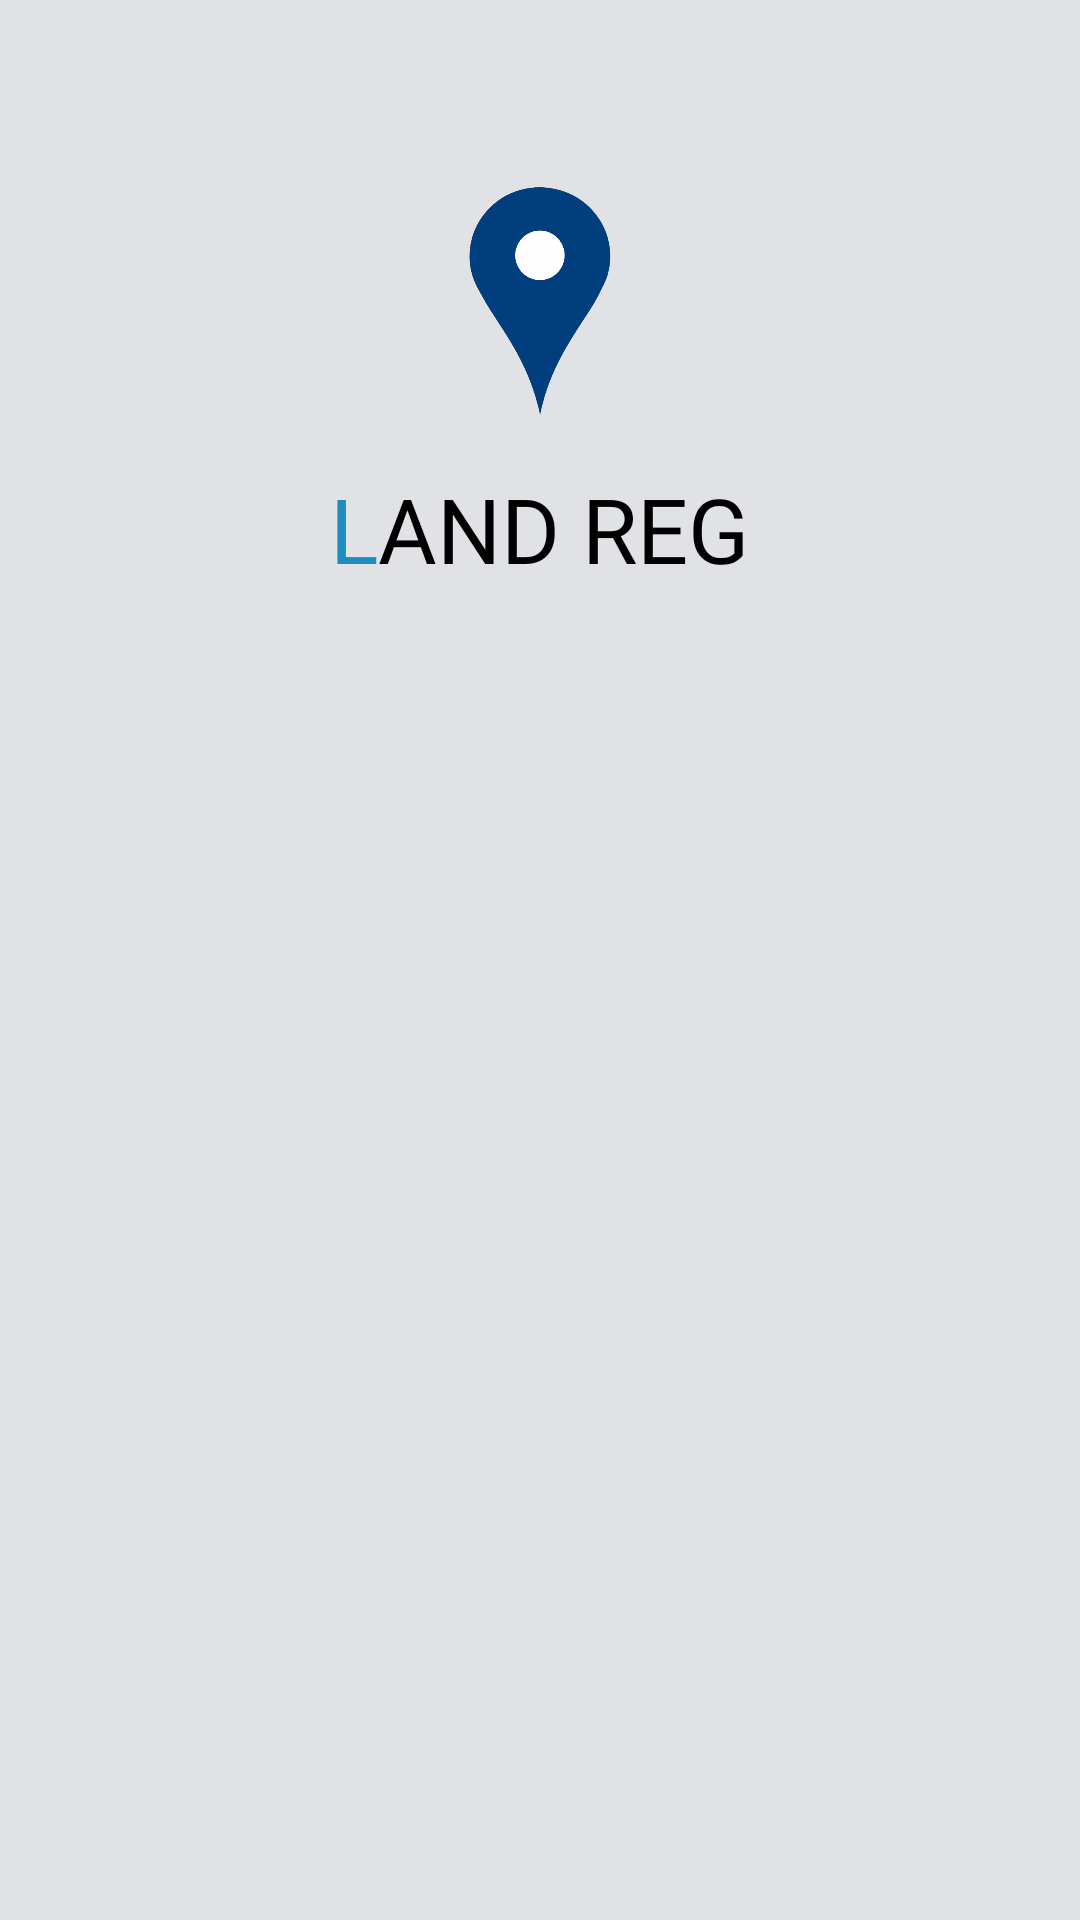

Produce the Android XML layout that renders to this screen, including the resource entries it uses.
<!-- AndroidManifest.xml: application theme AppTheme -->
<!-- res/layout/main_nav_header.xml -->
<?xml version="1.0" encoding="utf-8"?>
<LinearLayout xmlns:android="http://schemas.android.com/apk/res/android"
    android:layout_width="match_parent"
    android:layout_height="wrap_content"
    android:gravity="center_horizontal"
    android:orientation="vertical"
    android:paddingTop="60dp"
    android:paddingHorizontal="30dp"
    android:paddingBottom="20dp"
    xmlns:app="http://schemas.android.com/apk/res-auto"
    android:background="@color/bg">

    <ImageView
        android:layout_width="50dp"
        android:layout_height="wrap_content"
        android:adjustViewBounds="true"
        android:src="@drawable/map_icon"
       />

    <LinearLayout
        android:layout_width="wrap_content"
        android:layout_height="wrap_content"
        android:layout_marginTop="15dp"
        app:layout_constraintStart_toStartOf="parent"
        app:layout_constraintBottom_toBottomOf="parent">

        <TextView
            android:layout_width="wrap_content"
            android:layout_height="wrap_content"
            android:fontFamily="@font/nv_bold"
            android:text="L"
            android:textColor="@color/colorAccent"
            android:textSize="30sp"/>

        <TextView
            android:layout_width="wrap_content"
            android:layout_height="wrap_content"
            android:fontFamily="@font/nv_bold"
            android:text="AND REG"
            android:textColor="@color/black"
            android:textSize="30sp"/>

    </LinearLayout>


</LinearLayout>
<!-- resources referenced by this layout -->
<resources>
  <color name="bg">#E0E2E6</color>
  <color name="black">#FF000000</color>
  <color name="colorAccent">#1D8CBE</color>
  <!-- drawable map_icon: png bitmap (drawable, 70075 bytes) -->
  <style name="AppTheme" parent="Theme.Material3.Light.NoActionBar">
          
          <item name="colorPrimary">@color/colorPrimary</item>
          <item name="colorPrimaryDark">@color/bg</item>
          <item name="colorAccent">@color/colorAccent</item>
  
  
          <item name="android:windowLightStatusBar">true</item>
          <item name="android:windowBackground">@color/bg</item>
      </style>
  <color name="colorPrimary">#1D8CBE</color>
</resources>
